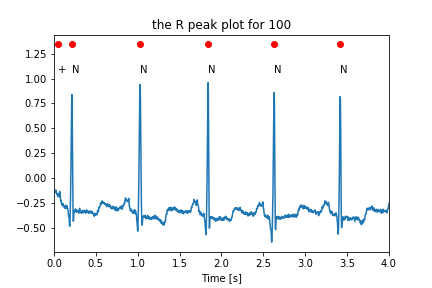

The data file committed next to this chart (first rows):
, qrt_times, qrs_values
0, 0.05, 1.344
1, 0.2139, 1.344
2, 1.028, 1.344
3, 1.839, 1.344
4, 2.628, 1.344
5, 3.419, 1.344
6, 4.208, 1.344
7, 5.025, 1.344
